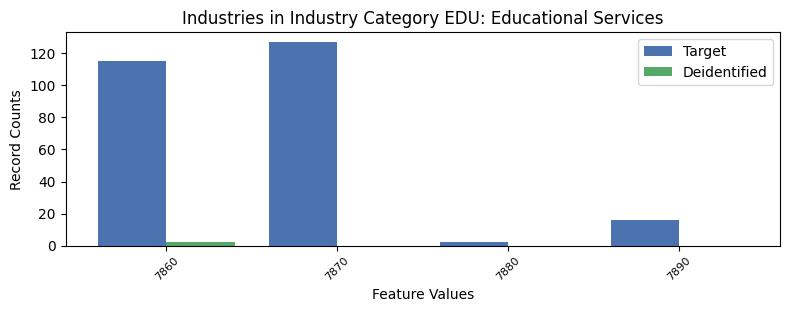

Values plotted in this chart, from the file beside it:
, INDP, count_target, count_deidentified
1, 7860, 115, 2.0
0, 7870, 127, 0.0
3, 7880, 2, 0.0
2, 7890, 16, 0.0
